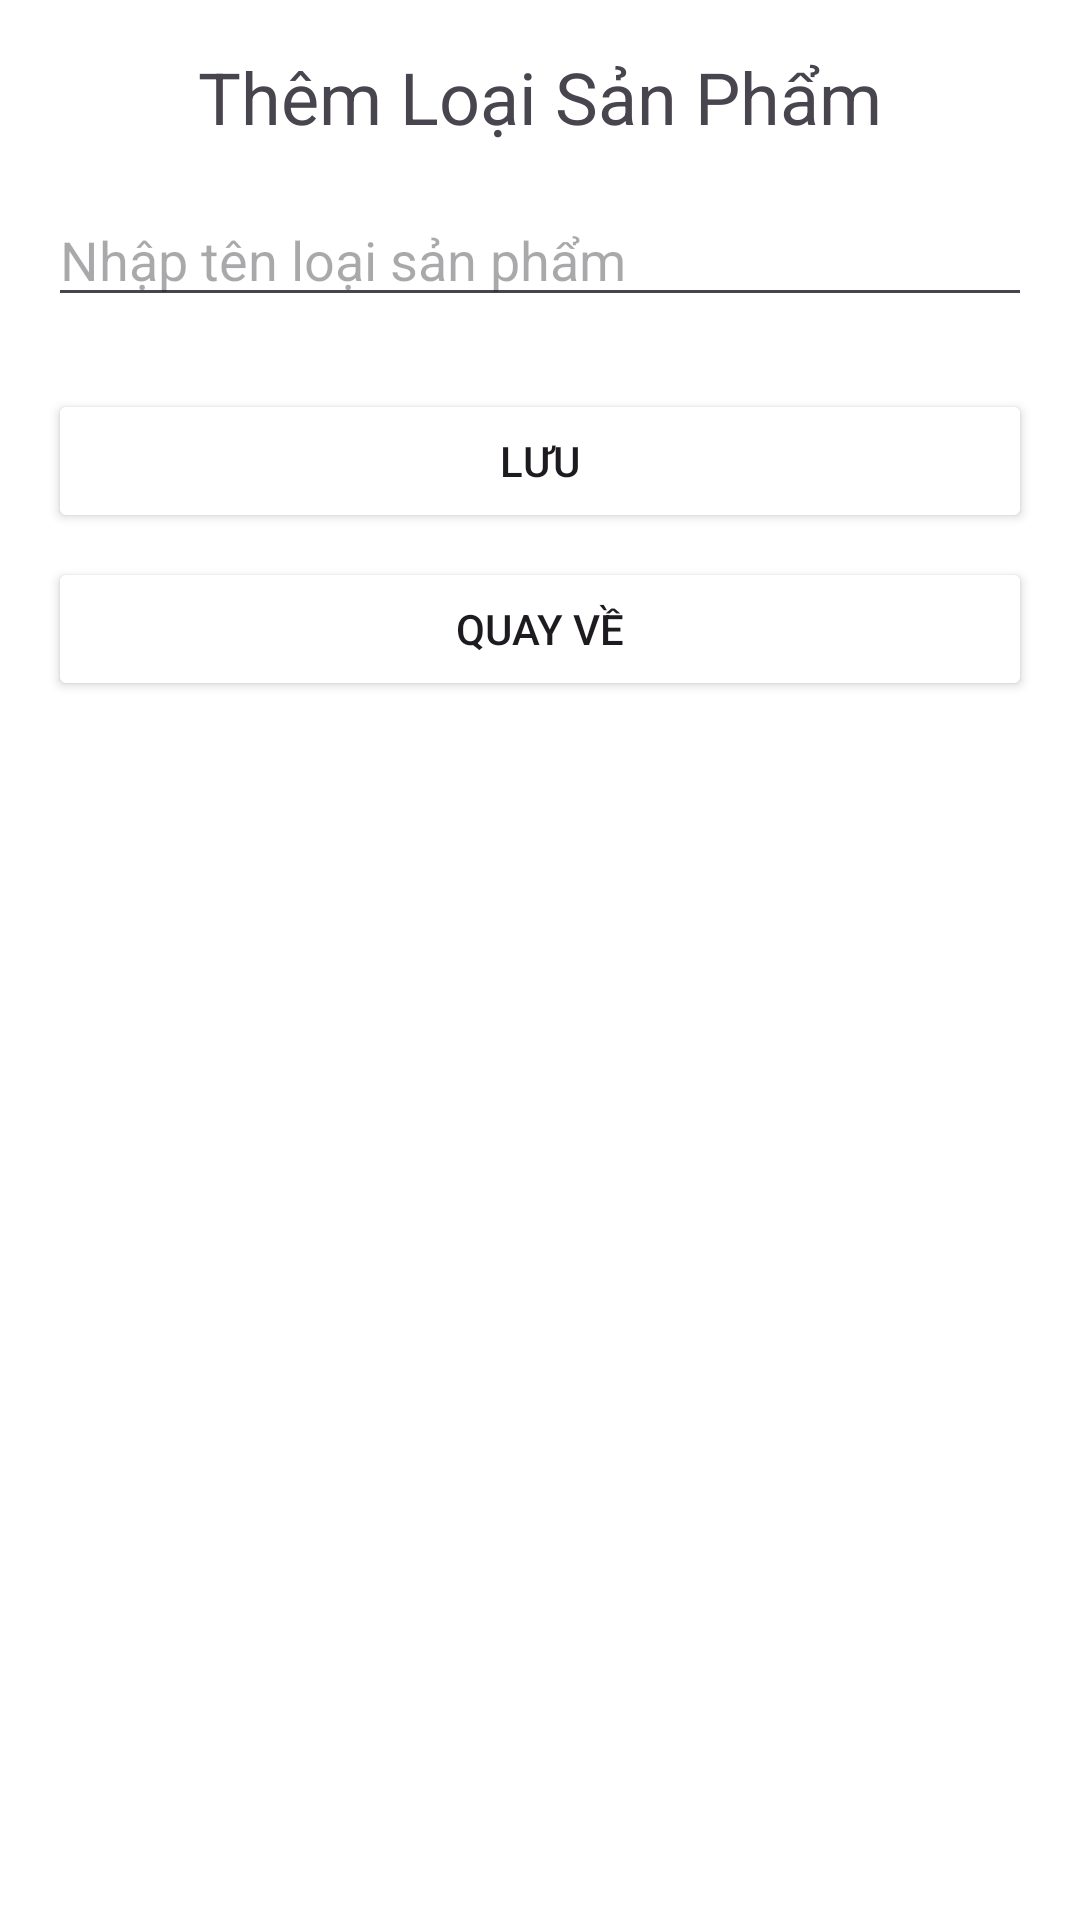

The Android layout XML behind this screen, and the referenced resources:
<!-- AndroidManifest.xml: application theme Theme.FruitShopping -->
<!-- res/layout/activity_add_category.xml -->
<?xml version="1.0" encoding="utf-8"?>
<LinearLayout xmlns:android="http://schemas.android.com/apk/res/android"
    xmlns:app="http://schemas.android.com/apk/res-auto"
    xmlns:tools="http://schemas.android.com/tools"
    android:id="@+id/main"
    android:layout_width="match_parent"
    android:orientation="vertical"
    android:layout_height="match_parent"
    android:padding="16dp"
    android:background="@color/cardview_light_background"

    tools:context=".adminActivity.AddCategory">

    <TextView
        android:id="@+id/titleTextView"
        android:layout_width="wrap_content"
        android:layout_height="wrap_content"
        android:text="Thêm Loại Sản Phẩm"
        android:textSize="24sp"
        android:layout_gravity="center"
        android:layout_marginBottom="16dp"/>

    <EditText
        android:id="@+id/categoryNameEditText"
        android:layout_width="match_parent"
        android:layout_height="wrap_content"
        android:hint="Nhập tên loại sản phẩm"
        android:inputType="text"
        android:layout_marginBottom="16dp"/>

    <Button
        android:id="@+id/saveCategoryButton"
        android:layout_width="match_parent"
        android:layout_height="wrap_content"
        android:backgroundTint="@color/green"
        android:text="Lưu"
        android:layout_marginTop="8dp"/>

    <Button
        android:id="@+id/back"
        android:layout_width="match_parent"
        android:layout_height="wrap_content"
        android:text="Quay về"
        android:backgroundTint="@color/green"
        android:layout_marginTop="8dp"/>

</LinearLayout>
<!-- resources referenced by this layout -->
<resources>
  <style name="Theme.FruitShopping" parent="Base.Theme.FruitShopping" />
  <style name="Base.Theme.FruitShopping" parent="Theme.Material3.DayNight.NoActionBar">
          
          
      </style>
</resources>
